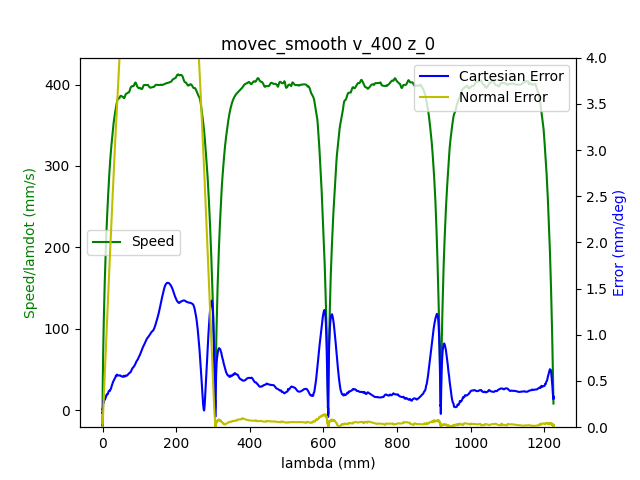

The table this chart was drawn from, first rows:
1.680871117653000116e+09, 0.000000000000000000e+00, -7.640190444960506255e-01, 5.200743870558116599e-01, 4.415673173425130327e-03, -1.376555816724886805e+00, -1.899540787505118900e+00, 5.477539563285727109e-01
1.680871117657000065e+09, 0.000000000000000000e+00, -7.640190444960506255e-01, 5.200743870558116599e-01, 4.415673173425130327e-03, -1.376555816724886805e+00, -1.899540787505118900e+00, 5.477539563285727109e-01
1.680871117664000034e+09, 0.000000000000000000e+00, -7.640190444960506255e-01, 5.200743870558116599e-01, 4.426630178818244908e-03, -1.376555816724886805e+00, -1.899540787505118900e+00, 5.477923359499522471e-01
1.680871117676000118e+09, 0.000000000000000000e+00, -7.640190444960506255e-01, 5.200743870558116599e-01, 4.426630178818244908e-03, -1.376555816724886805e+00, -1.899540787505118900e+00, 5.477539563285727109e-01
1.680871117680000067e+09, 0.000000000000000000e+00, -7.640190444960506255e-01, 5.200743870558116599e-01, 4.426630178818244908e-03, -1.376555816724886805e+00, -1.899558592639744248e+00, 5.477539563285727109e-01
1.680871117684000015e+09, 0.000000000000000000e+00, -7.640190444960506255e-01, 5.200743870558116599e-01, 4.426630178818244908e-03, -1.376555816724886805e+00, -1.899558592639744248e+00, 5.477923359499522471e-01
1.680871117688999891e+09, 0.000000000000000000e+00, -7.640190444960506255e-01, 5.200743870558116599e-01, 4.426630178818244908e-03, -1.376572879915217706e+00, -1.899558592639744248e+00, 5.477539563285727109e-01
1.680871117693000078e+09, 0.000000000000000000e+00, -7.640190444960506255e-01, 5.200743870558116599e-01, 4.426630178818244908e-03, -1.376572879915217706e+00, -1.899558592639744248e+00, 5.477923359499522471e-01
1.680871117697000027e+09, 0.000000000000000000e+00, -7.640190444960506255e-01, 5.200743870558116599e-01, 4.426630178818244908e-03, -1.376572879915217706e+00, -1.899558592639744248e+00, 5.477539563285727109e-01
1.680871117709000111e+09, 0.000000000000000000e+00, -7.640190444960506255e-01, 5.200743870558116599e-01, 4.426630178818244908e-03, -1.376572879915217706e+00, -1.899558592639744248e+00, 5.477923359499522471e-01
1.680871117733000040e+09, 1.000000000000000000e+00, -7.640190444960506255e-01, 5.200652380649232187e-01, 4.426630178818244908e-03, -1.376572879915217706e+00, -1.899558592639744248e+00, 5.477923359499522471e-01
1.680871117736999989e+09, 1.000000000000000000e+00, -7.640190444960506255e-01, 5.200652380649232187e-01, 4.426630178818244908e-03, -1.376572879915217706e+00, -1.899558592639744248e+00, 5.477923359499522471e-01
1.680871117740999937e+09, 1.000000000000000000e+00, -7.640190444960506255e-01, 5.200652380649232187e-01, 4.426630178818244908e-03, -1.376572879915217706e+00, -1.899558592639744248e+00, 5.477923359499522471e-01
1.680871117747999907e+09, 1.000000000000000000e+00, -7.640190444960506255e-01, 5.200652380649232187e-01, 4.426630178818244908e-03, -1.376572879915217706e+00, -1.899558592639744248e+00, 5.477923359499522471e-01
1.680871117752000093e+09, 1.000000000000000000e+00, -7.640190444960506255e-01, 5.200652380649232187e-01, 4.426630178818244908e-03, -1.376572879915217706e+00, -1.899558592639744248e+00, 5.477923359499522471e-01
1.680871117756999969e+09, 1.000000000000000000e+00, -7.640190444960506255e-01, 5.200652380649232187e-01, 4.426630178818244908e-03, -1.376572879915217706e+00, -1.899558592639744248e+00, 5.477923359499522471e-01
1.680871117763000011e+09, 1.000000000000000000e+00, -7.640190444960506255e-01, 5.200652380649232187e-01, 4.426630178818244908e-03, -1.376572879915217706e+00, -1.899576397774369596e+00, 5.477923359499522471e-01
1.680871117766999960e+09, 1.000000000000000000e+00, -7.640190444960506255e-01, 5.200652380649232187e-01, 4.426630178818244908e-03, -1.376589943105548164e+00, -1.899576397774369596e+00, 5.477923359499522471e-01
1.680871117770999908e+09, 1.000000000000000000e+00, -7.640060330509562680e-01, 5.200560890740346665e-01, 4.426630178818244908e-03, -1.376589943105548164e+00, -1.899576397774369596e+00, 5.477923359499522471e-01
1.680871117775000095e+09, 1.000000000000000000e+00, -7.639930216058619106e-01, 5.200469400831462252e-01, 4.426630178818244908e-03, -1.376589943105548164e+00, -1.899576397774369596e+00, 5.477923359499522471e-01
1.680871117779000044e+09, 1.000000000000000000e+00, -7.639800101607675531e-01, 5.200286421013692317e-01, 4.426630178818244908e-03, -1.376572879915217706e+00, -1.899558592639744248e+00, 5.477923359499522471e-01
1.680871117782999992e+09, 1.000000000000000000e+00, -7.639539872705788381e-01, 5.200194931104807905e-01, 4.426630178818244908e-03, -1.376572879915217706e+00, -1.899558592639744248e+00, 5.477923359499522471e-01
1.680871117786999941e+09, 1.000000000000000000e+00, -7.639409758254844807e-01, 5.200011951287037970e-01, 4.426630178818244908e-03, -1.376572879915217706e+00, -1.899558592639744248e+00, 5.477923359499522471e-01
1.680871117790999889e+09, 1.000000000000000000e+00, -7.639149529352957657e-01, 5.199828971469269145e-01, 4.426630178818244908e-03, -1.376572879915217706e+00, -1.899558592639744248e+00, 5.477923359499522471e-01
1.680871117796000004e+09, 1.000000000000000000e+00, -7.638759186000125823e-01, 5.199645991651499211e-01, 4.426630178818244908e-03, -1.376572879915217706e+00, -1.899558592639744248e+00, 5.477923359499522471e-01
1.680871117799999952e+09, 1.000000000000000000e+00, -7.638498957098238673e-01, 5.199463011833729276e-01, 4.437587184211359490e-03, -1.376572879915217706e+00, -1.899558592639744248e+00, 5.477923359499522471e-01
1.680871117803999901e+09, 1.000000000000000000e+00, -7.637978499294464374e-01, 5.199188542107074928e-01, 4.437587184211359490e-03, -1.376555816724886805e+00, -1.899558592639744248e+00, 5.477923359499522471e-01
1.680871117808000088e+09, 1.000000000000000000e+00, -7.637458041490690075e-01, 5.198914072380419471e-01, 4.437587184211359490e-03, -1.376538753534556347e+00, -1.899558592639744248e+00, 5.477539563285727109e-01
1.680871117812000036e+09, 1.000000000000000000e+00, -7.636677354785027516e-01, 5.198548112744880711e-01, 4.437587184211359490e-03, -1.376521690344225890e+00, -1.899558592639744248e+00, 5.477539563285727109e-01
1.680871117815999985e+09, 1.000000000000000000e+00, -7.635896668079366068e-01, 5.198182153109341952e-01, 4.437587184211359490e-03, -1.376470500773234296e+00, -1.899540787505118900e+00, 5.477539563285727109e-01
1.680871117819999933e+09, 1.000000000000000000e+00, -7.634985866922759934e-01, 5.197633213656032147e-01, 4.437587184211359490e-03, -1.376385184821581564e+00, -1.899522982370493551e+00, 5.477539563285727109e-01
1.680871117823999882e+09, 1.000000000000000000e+00, -7.633944951315211336e-01, 5.197175764111608975e-01, 4.426630178818244908e-03, -1.376265742489268140e+00, -1.899505177235867981e+00, 5.477155767071931747e-01
1.680871117828000069e+09, 1.000000000000000000e+00, -7.632643806805774478e-01, 5.196535334749414758e-01, 4.426630178818244908e-03, -1.376095110585962678e+00, -1.899487372101242633e+00, 5.477155767071931747e-01
1.680871117832000017e+09, 1.000000000000000000e+00, -7.631342662296337620e-01, 5.195986395296104954e-01, 4.426630178818244908e-03, -1.375941541872987894e+00, -1.899451761831992158e+00, 5.476771970858136385e-01
1.680871117835999966e+09, 1.000000000000000000e+00, -7.629911403335957187e-01, 5.195254476025027435e-01, 4.426630178818244908e-03, -1.375753846779352196e+00, -1.899416151562741462e+00, 5.476771970858136385e-01
1.680871117839999914e+09, 1.000000000000000000e+00, -7.628350029924633180e-01, 5.194614046662833218e-01, 4.426630178818244908e-03, -1.375566151685716498e+00, -1.899362736158865195e+00, 5.476388174644341023e-01
1.680871117844000101e+09, 1.000000000000000000e+00, -7.626528427611422023e-01, 5.193790637482869066e-01, 4.426630178818244908e-03, -1.375344330211419663e+00, -1.899291515620364024e+00, 5.475620582216750298e-01
1.680871117848000050e+09, 1.000000000000000000e+00, -7.624576710847267291e-01, 5.192875738394021612e-01, 4.415673173425130327e-03, -1.375088382356461691e+00, -1.899220295081862409e+00, 5.475620582216750298e-01
1.680871117851999998e+09, 1.000000000000000000e+00, -7.622364765181226520e-01, 5.191869349396288635e-01, 4.415673173425130327e-03, -1.374815371311173262e+00, -1.899113464274110541e+00, 5.475236786002954936e-01
1.680871117855999947e+09, 1.000000000000000000e+00, -7.620022705064239954e-01, 5.190771470489670136e-01, 4.404716168032015745e-03, -1.374491170694893238e+00, -1.899006633466358451e+00, 5.474852989789159574e-01
1.680871117859999895e+09, 1.000000000000000000e+00, -7.617420416045367348e-01, 5.189673591583051637e-01, 4.393759162638901164e-03, -1.374184033268943672e+00, -1.898881997523981013e+00, 5.473701601147774598e-01
1.680871117864000082e+09, 1.000000000000000000e+00, -7.614688012575550058e-01, 5.188392732858665424e-01, 4.382802157245786583e-03, -1.373825706272002733e+00, -1.898721751312352879e+00, 5.472934008720183874e-01
1.680871117868000031e+09, 1.000000000000000000e+00, -7.611825494654789193e-01, 5.187111874134276990e-01, 4.371845151852672869e-03, -1.373433252894400436e+00, -1.898561505100724744e+00, 5.471782620078797787e-01
1.680871117871999979e+09, 1.000000000000000000e+00, -7.608702747832141178e-01, 5.185739525501005254e-01, 4.360888146459558287e-03, -1.373006673136137445e+00, -1.898365648619845913e+00, 5.471015027651208174e-01
1.680871117875999928e+09, 1.000000000000000000e+00, -7.605449886558549588e-01, 5.184275686958847995e-01, 4.338974135673329124e-03, -1.372580093377874233e+00, -1.898151987004341734e+00, 5.469479842796026725e-01
1.680871117880000114e+09, 1.000000000000000000e+00, -7.601936796383070849e-01, 5.182720358507805214e-01, 4.317060124887099962e-03, -1.372136450429280563e+00, -1.897938325388837555e+00, 5.467944657940845277e-01
1.680871117884000063e+09, 1.000000000000000000e+00, -7.598293591756649645e-01, 5.181165030056763543e-01, 4.295146114100871666e-03, -1.371641617909695299e+00, -1.897689053504082901e+00, 5.466409473085664938e-01
1.680871117888000011e+09, 1.000000000000000000e+00, -7.594390158228340182e-01, 5.179518211696836349e-01, 4.262275097921527922e-03, -1.371129722199779577e+00, -1.897421976484702677e+00, 5.464106695802892766e-01
1.680871117891999960e+09, 1.000000000000000000e+00, -7.590356610249086033e-01, 5.177688413519139221e-01, 4.240361087135298759e-03, -1.370600763299533176e+00, -1.897154899465322453e+00, 5.461803918520121703e-01
1.680871117895999908e+09, 1.000000000000000000e+00, -7.586192947818889420e-01, 5.175858615341443203e-01, 4.207490070955955883e-03, -1.370037678018625860e+00, -1.896887822445942229e+00, 5.458733548809759917e-01
1.680871117900000095e+09, 1.000000000000000000e+00, -7.581769056486804548e-01, 5.173937327254861662e-01, 4.163662049383497557e-03, -1.369457529547388086e+00, -1.896602940291936656e+00, 5.455279382885602768e-01
1.680871117904000044e+09, 1.000000000000000000e+00, -7.577215050703777210e-01, 5.172016039168280122e-01, 4.130791033204154680e-03, -1.368860317885819411e+00, -1.896300253003305736e+00, 5.451057624533854895e-01
1.680871117908999920e+09, 1.000000000000000000e+00, -7.567586581333946016e-01, 5.167807503359578281e-01, 4.054091995452352611e-03, -1.367563515420699538e+00, -1.895659268156793198e+00, 5.438776145692406638e-01
1.680871117914999962e+09, 1.000000000000000000e+00, -7.562642232198086845e-01, 5.165611745546342393e-01, 4.010263973879895152e-03, -1.366880987807478576e+00, -1.895320970598911803e+00, 5.431867813844092341e-01
1.680871117918999910e+09, 1.000000000000000000e+00, -7.557437654160340523e-01, 5.163324497824220982e-01, 3.966435952307436827e-03, -1.366181397003926934e+00, -1.894964867906404615e+00, 5.424959481995778043e-01
1.680871117924000025e+09, 1.000000000000000000e+00, -7.552102961671651737e-01, 5.160945760193216270e-01, 3.922607930734979369e-03, -1.365464743010044613e+00, -1.894590960079272524e+00, 5.418434946361259108e-01
1.680871117927999973e+09, 1.000000000000000000e+00, -7.546768269182961841e-01, 5.158567022562210447e-01, 3.878779909162521477e-03, -1.364748089016162735e+00, -1.894217052252140210e+00, 5.412678003154329787e-01
1.680871117931999922e+09, 1.000000000000000000e+00, -7.541173347792383685e-01, 5.156096795022320212e-01, 3.834951887590063585e-03, -1.363997308641619499e+00, -1.893843144425007896e+00, 5.406921059947401575e-01
1.680871117936000109e+09, 1.000000000000000000e+00, -7.535578426401806640e-01, 5.153626567482429977e-01, 3.780166860624491545e-03, -1.363229465076745806e+00, -1.893451431463250012e+00, 5.401164116740473364e-01
1.680871117940000057e+09, 1.000000000000000000e+00, -7.529723276109343555e-01, 5.151064850033654219e-01, 3.736338839052033654e-03, -1.362444558321541654e+00, -1.893041913366867224e+00, 5.395407173533544043e-01
1.680871117944999933e+09, 1.000000000000000000e+00, -7.523868125816878250e-01, 5.148503132584879571e-01, 3.692510817479575762e-03, -1.361659651566337281e+00, -1.892632395270484436e+00, 5.390034026540411194e-01
... 2,858 more rows
